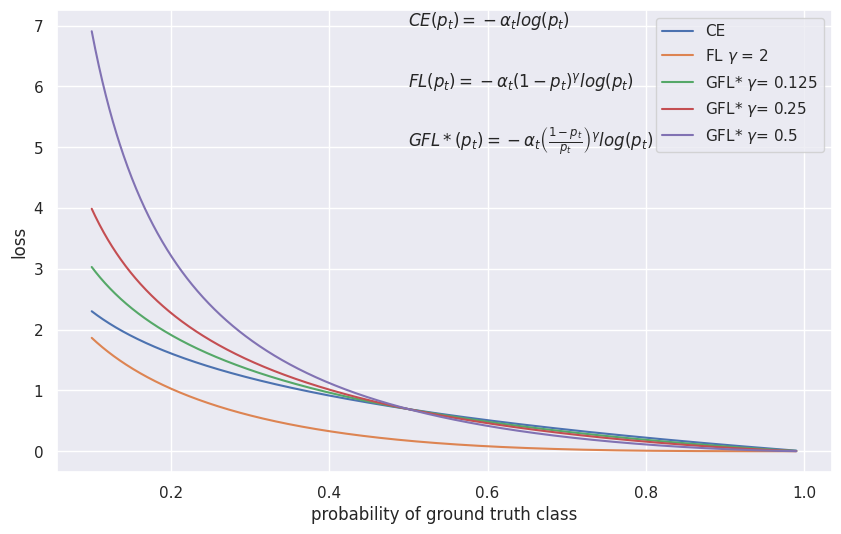

Write Python code to recreate this figure.
import numpy as np
import seaborn as sns
import matplotlib.pyplot as plt

def FL_0(pt):
    return - np.log(pt)

def FL_1(pt):
    return -((1 - pt) ** 2) * np.log(pt)

def FL_2(pt, alpha):
    return -((1 - pt) ** alpha) * np.log(pt) / (pt ** alpha)
    #return -((1 - (0.9*pt+0.1)) ** alpha) * np.log(pt) / ((0.9*pt+0.1) ** alpha)

pt = np.linspace(0.1, 0.99, 1000) # 生成0.01到0.99之间的100个等间距点

alpha_values = [0.125, 0.25, 0.5, 1, 2]
labels = [f'$\\gamma $= 0.125', f'$\\gamma $= 0.25', f'$\\gamma $= 0.5', f'$\\gamma $= 1', f'$\\gamma $= 2']
sns.set(style="darkgrid")
plt.figure(figsize=(10, 6))

fl_0 = FL_0(pt)
fl_1 = FL_1(pt)
sns.lineplot(x=pt, y=fl_0, label='CE')
sns.lineplot(x=pt, y=fl_1, label=f'FL $\\gamma$ = 2')
count=0
for alpha, label in zip(alpha_values, labels):
    count+=1
    fl_2 = FL_2(pt, alpha)

    sns.lineplot(x=pt, y=fl_2, label='GFL* ' + label)
    if count==3:

       break
plt.text(0.5, 5, r"$GFL*(p_t) = -\alpha_t \left( \frac{1-p_t}{p_t}  \right)^\gamma  log(p_t)$",
         fontsize=12, ha="left")

plt.text(0.5, 6, r"$FL(p_t) = -\alpha_t \left( 1-p_t \right)^\gamma  log(p_t)$",
         fontsize=12, ha="left")

plt.text(0.5, 7, r"$CE(p_t) = -\alpha_t log(p_t)$",
         fontsize=12, ha="left")
plt.xlabel('probability of ground truth class')
plt.ylabel('loss')
plt.legend()
plt.show()